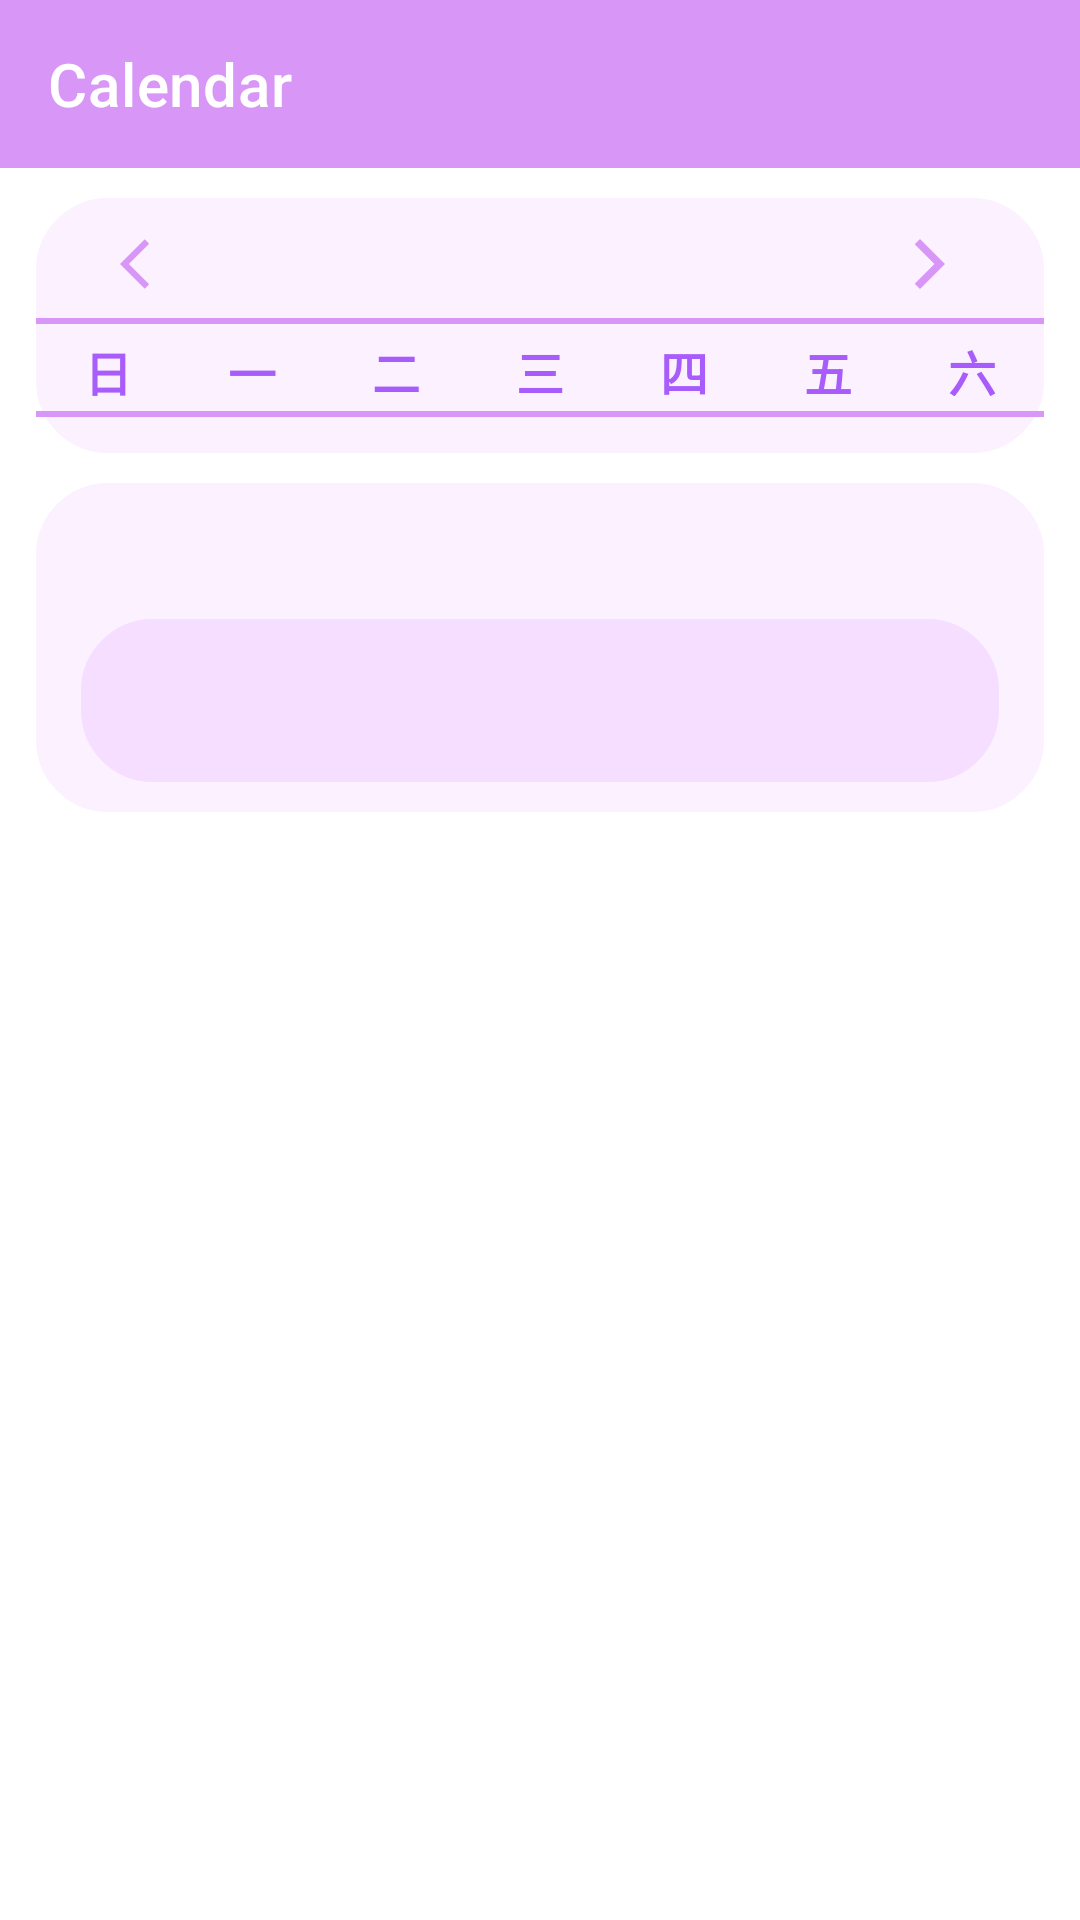

Android layout source for this screen:
<!-- AndroidManifest.xml: application theme Theme.Light -->
<!-- res/layout/fragment_calendar.xml -->
<?xml version="1.0" encoding="utf-8"?>
<ScrollView xmlns:android="http://schemas.android.com/apk/res/android"
    xmlns:app="http://schemas.android.com/apk/res-auto"
    xmlns:tools="http://schemas.android.com/tools"
    android:layout_width="match_parent"
    android:layout_height="match_parent"
    tools:context=".CalendarFragment">

    <LinearLayout
        android:layout_width="match_parent"
        android:layout_height="wrap_content"
        android:orientation="vertical">

        <androidx.appcompat.widget.Toolbar
            android:id="@+id/calendar_toolbar"
            android:background="#d896f6"
            android:layout_width="match_parent"
            android:layout_height="?attr/actionBarSize"
            app:title="Calendar"
            app:titleTextColor="@color/white"/>

        <LinearLayout
            android:layout_width="match_parent"
            android:layout_height="wrap_content"
            android:background="@drawable/todo_background"
            android:layout_marginStart="12dp"
            android:layout_marginEnd="12dp"
            android:layout_marginTop="10dp"
            android:orientation="vertical">

            <androidx.constraintlayout.widget.ConstraintLayout
                android:layout_width="match_parent"
                android:layout_height="40dp">

                <ImageView
                    android:id="@+id/arrow_left"
                    android:layout_width="20dp"
                    android:layout_height="20dp"
                    android:layout_marginStart="28dp"
                    android:layout_marginTop="12dp"
                    android:src="@drawable/ic_baseline_arrow_back_ios_24"
                    app:layout_constraintLeft_toLeftOf="parent"
                    app:layout_constraintTop_toTopOf="parent" />

                <TextView
                    android:id="@+id/date_tv"
                    android:layout_width="wrap_content"
                    android:layout_height="22dp"
                    android:layout_marginTop="9dp"
                    android:fontFamily="sans-serif-medium"
                    android:textColor="#a75cfb"
                    android:textSize="18sp"
                    android:textStyle="bold"
                    app:layout_constraintLeft_toLeftOf="parent"
                    app:layout_constraintRight_toRightOf="parent"
                    app:layout_constraintTop_toTopOf="parent" />

                <ImageView
                    android:id="@+id/arrow_right"
                    android:layout_width="20dp"
                    android:layout_height="20dp"
                    android:layout_marginTop="12dp"
                    android:layout_marginEnd="28dp"
                    android:src="@drawable/ic_baseline_arrow_forward_ios_24"
                    app:layout_constraintRight_toRightOf="parent"
                    app:layout_constraintTop_toTopOf="parent" />

            </androidx.constraintlayout.widget.ConstraintLayout>

            <View
                android:layout_width="match_parent"
                android:layout_height="2dp"
                android:background="#d896f6" />

            <LinearLayout
                android:layout_width="match_parent"
                android:layout_height="25dp"
                android:orientation="horizontal">

                <TextView
                    android:layout_width="0dp"
                    android:layout_height="20dp"
                    android:layout_marginTop="4dp"
                    android:layout_weight="1"
                    android:gravity="center"
                    android:text="日"
                    android:textColor="@color/teal_200"
                    android:textSize="16sp"
                    android:textStyle="bold" />

                <TextView
                    android:layout_width="0dp"
                    android:layout_height="20dp"
                    android:layout_marginTop="4dp"
                    android:layout_weight="1"
                    android:gravity="center"
                    android:text="一"
                    android:textColor="@color/teal_200"
                    android:textSize="16sp"
                    android:textStyle="bold" />

                <TextView
                    android:layout_width="0dp"
                    android:layout_height="20dp"
                    android:layout_marginTop="4dp"
                    android:layout_weight="1"
                    android:gravity="center"
                    android:text="二"
                    android:textColor="@color/teal_200"
                    android:textSize="16sp"
                    android:textStyle="bold" />

                <TextView
                    android:layout_width="0dp"
                    android:layout_height="20dp"
                    android:layout_marginTop="4dp"
                    android:layout_weight="1"
                    android:gravity="center"
                    android:text="三"
                    android:textColor="@color/teal_200"
                    android:textSize="16sp"
                    android:textStyle="bold" />

                <TextView
                    android:layout_width="0dp"
                    android:layout_height="20dp"
                    android:layout_marginTop="4dp"
                    android:layout_weight="1"
                    android:gravity="center"
                    android:text="四"
                    android:textColor="@color/teal_200"
                    android:textSize="16sp"
                    android:textStyle="bold" />

                <TextView
                    android:layout_width="0dp"
                    android:layout_height="20dp"
                    android:layout_marginTop="4dp"
                    android:layout_weight="1"
                    android:gravity="center"
                    android:text="五"
                    android:textColor="@color/teal_200"
                    android:textSize="16sp"
                    android:textStyle="bold" />

                <TextView
                    android:layout_width="0dp"
                    android:layout_height="20dp"
                    android:layout_marginTop="4dp"
                    android:layout_weight="1"
                    android:gravity="center"
                    android:text="六"
                    android:textColor="@color/teal_200"
                    android:textSize="16sp"
                    android:textStyle="bold" />
            </LinearLayout>

            <View
                android:layout_width="match_parent"
                android:layout_height="2dp"
                android:layout_marginTop="4dp"
                android:background="#d896f6" />

            <androidx.viewpager2.widget.ViewPager2
                android:id="@+id/vpContainer"
                android:layout_width="match_parent"
                android:layout_height="wrap_content" />

            <View
                android:layout_width="match_parent"
                android:layout_height="2dp"
                android:layout_marginTop="10dp"/>

        </LinearLayout>

        <LinearLayout
            android:layout_width="match_parent"
            android:layout_height="wrap_content"
            android:orientation="vertical"
            android:layout_marginStart="12dp"
            android:layout_marginEnd="12dp"
            android:layout_marginTop="10dp"
            android:background="@drawable/todo_background">

            <TextView
                android:layout_width="match_parent"
                android:layout_height="wrap_content"
                android:id="@+id/tv_calendar_msg"
                android:layout_marginTop="12dp"
                android:layout_marginStart="15dp"
                android:layout_marginEnd="15dp"
                android:text=""
                android:textStyle="bold"
                android:textColor="#222222"
                android:textSize="22sp" />

            <TextView
                android:layout_width="match_parent"
                android:layout_height="wrap_content"
                android:id="@+id/tv_calendar_msg_data"
                android:layout_marginTop="4dp"
                android:layout_marginStart="15dp"
                android:layout_marginEnd="15dp"
                android:layout_marginBottom="10dp"
                android:paddingTop="15dp"
                android:paddingStart="15dp"
                android:paddingBottom="15dp"
                android:background="@drawable/data_trend_background"
                android:textStyle="bold"
                android:textSize="18sp" />

        </LinearLayout>

    </LinearLayout>

</ScrollView>
<!-- resources referenced by this layout -->
<resources>
  <color name="teal_200">#a75cfb</color>
  <color name="white">#FFFFFFFF</color>
  <!-- drawable data_trend_background (drawable) -->
  <?xml version="1.0" encoding="utf-8"?>
  
  <selector xmlns:android="http://schemas.android.com/apk/res/android">
      <item>
          <shape
              android:shape="rectangle">
              <solid android:color="#F5DEFF"/>
              <corners android:radius="20dp"/>
              <stroke
                  android:width="8dp"
                  android:color="#F5DEFF"/>
          </shape>
      </item>
  </selector>
  <!-- drawable ic_baseline_arrow_back_ios_24 (drawable) -->
  <vector android:height="24dp" android:tint="#D896F6"
      android:viewportHeight="24" android:viewportWidth="24"
      android:width="24dp" xmlns:android="http://schemas.android.com/apk/res/android">
      <path android:fillColor="@android:color/white" android:pathData="M11.67,3.87L9.9,2.1 0,12l9.9,9.9 1.77,-1.77L3.54,12z"/>
  </vector>
  <!-- drawable ic_baseline_arrow_forward_ios_24 (drawable) -->
  <vector android:height="24dp" android:tint="#D896F6"
      android:viewportHeight="24" android:viewportWidth="24"
      android:width="24dp" xmlns:android="http://schemas.android.com/apk/res/android">
      <path android:fillColor="@android:color/white" android:pathData="M5.88,4.12L13.76,12l-7.88,7.88L8,22l10,-10L8,2z"/>
  </vector>
  <!-- drawable todo_background (drawable) -->
  <?xml version="1.0" encoding="utf-8"?>
  
  <selector xmlns:android="http://schemas.android.com/apk/res/android">
      <item>
          <shape
              android:shape="rectangle">
              <solid android:color="#FCF1FF"/>
              <corners android:radius="20dp"/>
              <stroke
                  android:width="8dp"
                  android:color="#FCF1FF"/>
          </shape>
      </item>
  </selector>
  <style name="Theme.Light" parent="Theme.MaterialComponents.DayNight.NoActionBar">
          
          <item name="colorPrimary">#d896f6</item>
          <item name="colorPrimaryVariant">#a75cfb</item>
          <item name="colorOnPrimary">@color/white</item>
          
          <item name="colorSecondary">@color/teal_200</item>
          <item name="colorSecondaryVariant">@color/teal_700</item>
          <item name="colorOnSecondary">#FFFFFF</item>
          
          <item name="android:statusBarColor" tools:targetApi="l">?attr/colorPrimaryVariant</item>
          
      </style>
  <color name="teal_700">#a75cfb</color>
</resources>
